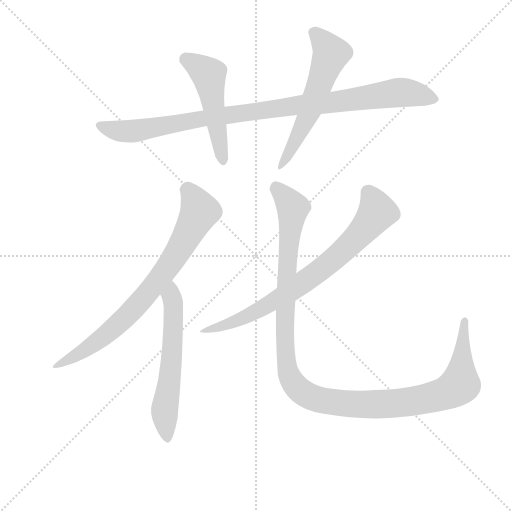
t = 0.00 s
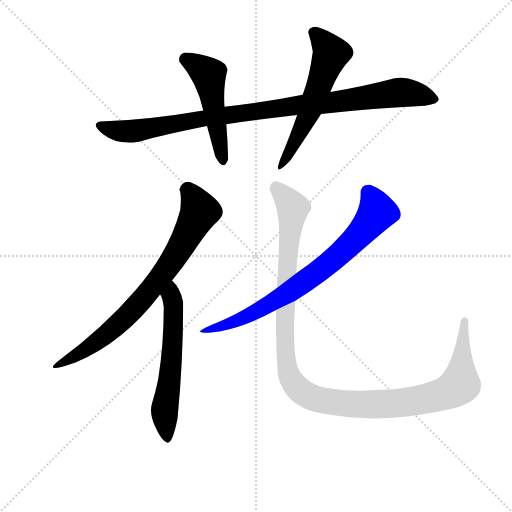
t = 4.89 s
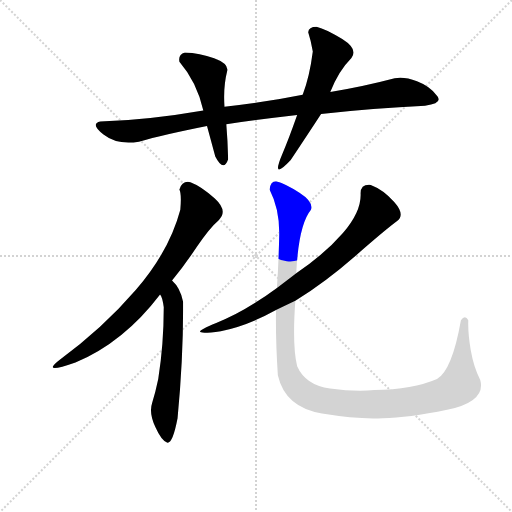
t = 5.08 s
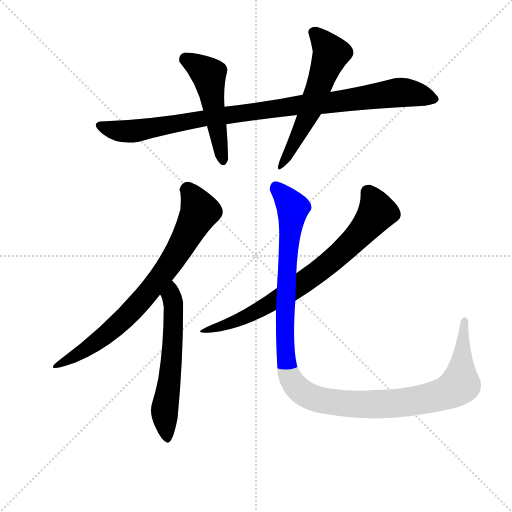
t = 5.27 s
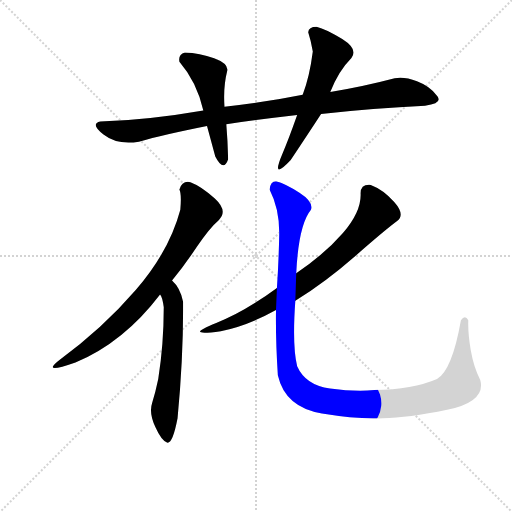
t = 5.46 s
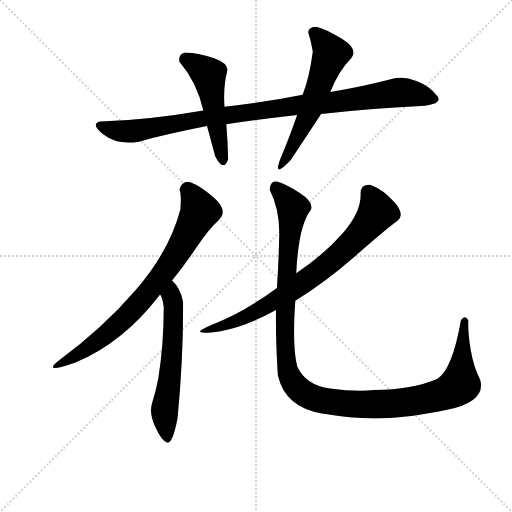
t = 6.13 s

The animated SVG that drew these frames (rendered in a browser with its animation timeline set to each time). Animation: 7 CSS @keyframes rules; one cycle of 6.13 s.

<svg version="1.1" viewBox="0 0 1024 1024" xmlns="http://www.w3.org/2000/svg">
  <g stroke="lightgray" stroke-dasharray="1,1" stroke-width="1" transform="scale(4, 4)">
    <line x1="0" y1="0" x2="256" y2="256"></line>
    <line x1="256" y1="0" x2="0" y2="256"></line>
    <line x1="128" y1="0" x2="128" y2="256"></line>
    <line x1="0" y1="128" x2="256" y2="128"></line>
  </g>
<g transform="scale(0.92, -0.92) translate(60, -900)">
   <style type="text/css">
    @keyframes keyframes0 {
      from {
       stroke: blue;
       stroke-dashoffset: 986;
       stroke-width: 128;
       }
       76% {
       animation-timing-function: step-end;
       stroke: blue;
       stroke-dashoffset: 0;
       stroke-width: 128;
       }
       to {
       stroke: black;
       stroke-width: 1024;
       }
       }
       #make-me-a-hanzi-animation-0 {
         animation: keyframes0 1.052409s both;
         animation-delay: 0.000000s;
         animation-timing-function: linear;
       }
    @keyframes keyframes1 {
      from {
       stroke: blue;
       stroke-dashoffset: 501;
       stroke-width: 128;
       }
       62% {
       animation-timing-function: step-end;
       stroke: blue;
       stroke-dashoffset: 0;
       stroke-width: 128;
       }
       to {
       stroke: black;
       stroke-width: 1024;
       }
       }
       #make-me-a-hanzi-animation-1 {
         animation: keyframes1 0.657715s both;
         animation-delay: 1.052409s;
         animation-timing-function: linear;
       }
    @keyframes keyframes2 {
      from {
       stroke: blue;
       stroke-dashoffset: 573;
       stroke-width: 128;
       }
       65% {
       animation-timing-function: step-end;
       stroke: blue;
       stroke-dashoffset: 0;
       stroke-width: 128;
       }
       to {
       stroke: black;
       stroke-width: 1024;
       }
       }
       #make-me-a-hanzi-animation-2 {
         animation: keyframes2 0.716309s both;
         animation-delay: 1.710124s;
         animation-timing-function: linear;
       }
    @keyframes keyframes3 {
      from {
       stroke: blue;
       stroke-dashoffset: 756;
       stroke-width: 128;
       }
       71% {
       animation-timing-function: step-end;
       stroke: blue;
       stroke-dashoffset: 0;
       stroke-width: 128;
       }
       to {
       stroke: black;
       stroke-width: 1024;
       }
       }
       #make-me-a-hanzi-animation-3 {
         animation: keyframes3 0.865234s both;
         animation-delay: 2.426432s;
         animation-timing-function: linear;
       }
    @keyframes keyframes4 {
      from {
       stroke: blue;
       stroke-dashoffset: 591;
       stroke-width: 128;
       }
       66% {
       animation-timing-function: step-end;
       stroke: blue;
       stroke-dashoffset: 0;
       stroke-width: 128;
       }
       to {
       stroke: black;
       stroke-width: 1024;
       }
       }
       #make-me-a-hanzi-animation-4 {
         animation: keyframes4 0.730957s both;
         animation-delay: 3.291667s;
         animation-timing-function: linear;
       }
    @keyframes keyframes5 {
      from {
       stroke: blue;
       stroke-dashoffset: 754;
       stroke-width: 128;
       }
       71% {
       animation-timing-function: step-end;
       stroke: blue;
       stroke-dashoffset: 0;
       stroke-width: 128;
       }
       to {
       stroke: black;
       stroke-width: 1024;
       }
       }
       #make-me-a-hanzi-animation-5 {
         animation: keyframes5 0.863607s both;
         animation-delay: 4.022624s;
         animation-timing-function: linear;
       }
    @keyframes keyframes6 {
      from {
       stroke: blue;
       stroke-dashoffset: 1218;
       stroke-width: 128;
       }
       80% {
       animation-timing-function: step-end;
       stroke: blue;
       stroke-dashoffset: 0;
       stroke-width: 128;
       }
       to {
       stroke: black;
       stroke-width: 1024;
       }
       }
       #make-me-a-hanzi-animation-6 {
         animation: keyframes6 1.241211s both;
         animation-delay: 4.886230s;
         animation-timing-function: linear;
       }
</style>
<path d="M 864.0 670.0 Q 907.0 676.0 888.0 694.0 Q 874.0 713.0 846.5 723.5 Q 819.0 734.0 798.0 730.0 Q 734.0 713.0 658.0 700.0 L 598.0 694.0 Q 519.0 678.0 428.0 668.0 L 382.0 660.0 Q 261.0 639.0 158.0 636.0 Q 135.0 631.0 165.0 607.5 Q 195.0 584.0 242.0 592.0 Q 295.0 607.0 390.0 626.0 L 432.0 630.0 Q 507.0 641.0 586.0 650.0 L 638.0 652.0 Q 752.0 665.0 864.0 670.0 Z" fill="lightgray"></path> 
<path d="M 428.0 668.0 Q 425.0 711.0 434.0 746.0 Q 437.0 762.0 405.5 773.5 Q 374.0 785.0 342.0 786.0 Q 327.0 782.0 330.0 766.0 Q 368.0 722.0 382.0 660.0 L 390.0 626.0 Q 399.0 593.0 408.0 560.0 Q 426.0 525.0 436.0 554.0 Q 435.0 595.0 432.0 630.0 L 428.0 668.0 Z" fill="lightgray"></path> 
<path d="M 658.0 700.0 Q 676.0 746.0 704.0 774.0 Q 719.0 793.0 684.0 815.0 Q 649.0 837.0 628.0 842.0 Q 611.0 842.0 610.0 830.0 Q 616.0 812.0 620.0 788.0 Q 613.0 733.0 598.0 694.0 L 586.0 650.0 Q 567.0 596.0 554.0 566.0 Q 528.0 505.0 572.0 552.0 Q 612.0 612.0 638.0 652.0 L 658.0 700.0 Z" fill="lightgray"></path> 
<path d="M 354.0 504.0 Q 336.0 508.0 330.0 488.0 Q 335.0 478.0 332.0 444.0 Q 308.0 354.0 235.5 270.0 Q 163.0 186.0 70.0 118.0 Q 27.0 85.0 104.0 112.0 Q 209.0 156.0 288.0 260.0 L 314.0 290.0 Q 341.0 323.0 368.0 363.5 Q 395.0 404.0 416.0 422.0 Q 436.0 442.0 407.0 468.5 Q 378.0 495.0 354.0 504.0 Z" fill="lightgray"></path> 
<path d="M 288.0 260.0 Q 293.0 255.0 296.0 232.0 Q 296.0 152.0 284.0 76.0 Q 278.0 47.0 271.0 25.0 Q 263.0 2.0 278.0 -29.0 Q 291.0 -58.0 303.0 -62.0 Q 315.0 -66.0 326.0 -9.0 Q 339.0 127.0 338.0 244.0 Q 332.0 274.0 314.0 290.0 C 293.0 312.0 275.0 287.0 288.0 260.0 Z" fill="lightgray"></path> 
<path d="M 582.0 246.0 Q 648.0 287.0 712.5 343.5 Q 777.0 400.0 804.0 420.0 Q 821.0 434.0 797.0 461.0 Q 773.0 488.0 746.0 498.0 Q 723.0 500.0 724.0 478.0 Q 725.0 439.0 685.5 393.5 Q 646.0 348.0 584.0 306.0 L 542.0 274.0 Q 470.0 221.0 410.0 198.0 Q 335.0 168.0 420.0 180.0 Q 477.0 191.0 540.0 226.0 L 582.0 246.0 Z" fill="lightgray"></path> 
<path d="M 942.0 204.0 Q 923.0 96.0 890.0 76.0 Q 837.0 53.0 754.0 52.0 Q 711.0 48.0 657.5 55.5 Q 604.0 63.0 586.0 104.0 Q 575.0 148.0 582.0 246.0 L 584.0 306.0 Q 589.0 411.0 616.0 444.0 Q 622.0 461.0 591.0 481.0 Q 560.0 501.0 540.0 506.0 Q 528.0 506.0 526.0 488.0 Q 548.0 445.0 547.0 389.5 Q 546.0 334.0 542.0 274.0 L 540.0 226.0 Q 539.0 162.0 544.0 84.0 Q 560.0 14.0 640.0 1.0 Q 720.0 -12.0 772.0 -9.0 Q 827.0 -9.0 912.0 9.0 Q 997.0 27.0 984.0 74.0 Q 970.0 101.0 963.5 138.0 Q 957.0 175.0 958.0 204.0 Q 951.0 217.0 942.0 204.0 Z" fill="lightgray"></path> 
      <clipPath id="make-me-a-hanzi-clip-0">
      <path d="M 864.0 670.0 Q 907.0 676.0 888.0 694.0 Q 874.0 713.0 846.5 723.5 Q 819.0 734.0 798.0 730.0 Q 734.0 713.0 658.0 700.0 L 598.0 694.0 Q 519.0 678.0 428.0 668.0 L 382.0 660.0 Q 261.0 639.0 158.0 636.0 Q 135.0 631.0 165.0 607.5 Q 195.0 584.0 242.0 592.0 Q 295.0 607.0 390.0 626.0 L 432.0 630.0 Q 507.0 641.0 586.0 650.0 L 638.0 652.0 Q 752.0 665.0 864.0 670.0 Z" fill="lightgray"></path>
      </clipPath>
      <path clip-path="url(#make-me-a-hanzi-clip-0)" d="M 162.0 622.0 L 230.0 615.0 L 393.0 645.0 L 807.0 699.0 L 884.0 685.0 " fill="none" id="make-me-a-hanzi-animation-0" stroke-dasharray="858 1716" stroke-linecap="round"></path>

      <clipPath id="make-me-a-hanzi-clip-1">
      <path d="M 428.0 668.0 Q 425.0 711.0 434.0 746.0 Q 437.0 762.0 405.5 773.5 Q 374.0 785.0 342.0 786.0 Q 327.0 782.0 330.0 766.0 Q 368.0 722.0 382.0 660.0 L 390.0 626.0 Q 399.0 593.0 408.0 560.0 Q 426.0 525.0 436.0 554.0 Q 435.0 595.0 432.0 630.0 L 428.0 668.0 Z" fill="lightgray"></path>
      </clipPath>
      <path clip-path="url(#make-me-a-hanzi-clip-1)" d="M 344.0 771.0 L 394.0 738.0 L 422.0 555.0 " fill="none" id="make-me-a-hanzi-animation-1" stroke-dasharray="373 746" stroke-linecap="round"></path>

      <clipPath id="make-me-a-hanzi-clip-2">
      <path d="M 658.0 700.0 Q 676.0 746.0 704.0 774.0 Q 719.0 793.0 684.0 815.0 Q 649.0 837.0 628.0 842.0 Q 611.0 842.0 610.0 830.0 Q 616.0 812.0 620.0 788.0 Q 613.0 733.0 598.0 694.0 L 586.0 650.0 Q 567.0 596.0 554.0 566.0 Q 528.0 505.0 572.0 552.0 Q 612.0 612.0 638.0 652.0 L 658.0 700.0 Z" fill="lightgray"></path>
      </clipPath>
      <path clip-path="url(#make-me-a-hanzi-clip-2)" d="M 624.0 828.0 L 660.0 783.0 L 609.0 648.0 L 568.0 565.0 L 554.0 548.0 " fill="none" id="make-me-a-hanzi-animation-2" stroke-dasharray="445 890" stroke-linecap="round"></path>

      <clipPath id="make-me-a-hanzi-clip-3">
      <path d="M 354.0 504.0 Q 336.0 508.0 330.0 488.0 Q 335.0 478.0 332.0 444.0 Q 308.0 354.0 235.5 270.0 Q 163.0 186.0 70.0 118.0 Q 27.0 85.0 104.0 112.0 Q 209.0 156.0 288.0 260.0 L 314.0 290.0 Q 341.0 323.0 368.0 363.5 Q 395.0 404.0 416.0 422.0 Q 436.0 442.0 407.0 468.5 Q 378.0 495.0 354.0 504.0 Z" fill="lightgray"></path>
      </clipPath>
      <path clip-path="url(#make-me-a-hanzi-clip-3)" d="M 346.0 487.0 L 367.0 459.0 L 373.0 437.0 L 299.0 311.0 L 211.0 208.0 L 143.0 151.0 L 95.0 123.0 L 86.0 109.0 " fill="none" id="make-me-a-hanzi-animation-3" stroke-dasharray="628 1256" stroke-linecap="round"></path>

      <clipPath id="make-me-a-hanzi-clip-4">
      <path d="M 288.0 260.0 Q 293.0 255.0 296.0 232.0 Q 296.0 152.0 284.0 76.0 Q 278.0 47.0 271.0 25.0 Q 263.0 2.0 278.0 -29.0 Q 291.0 -58.0 303.0 -62.0 Q 315.0 -66.0 326.0 -9.0 Q 339.0 127.0 338.0 244.0 Q 332.0 274.0 314.0 290.0 C 293.0 312.0 275.0 287.0 288.0 260.0 Z" fill="lightgray"></path>
      </clipPath>
      <path clip-path="url(#make-me-a-hanzi-clip-4)" d="M 314.0 281.0 L 315.0 147.0 L 298.0 13.0 L 303.0 -53.0 " fill="none" id="make-me-a-hanzi-animation-4" stroke-dasharray="463 926" stroke-linecap="round"></path>

      <clipPath id="make-me-a-hanzi-clip-5">
      <path d="M 582.0 246.0 Q 648.0 287.0 712.5 343.5 Q 777.0 400.0 804.0 420.0 Q 821.0 434.0 797.0 461.0 Q 773.0 488.0 746.0 498.0 Q 723.0 500.0 724.0 478.0 Q 725.0 439.0 685.5 393.5 Q 646.0 348.0 584.0 306.0 L 542.0 274.0 Q 470.0 221.0 410.0 198.0 Q 335.0 168.0 420.0 180.0 Q 477.0 191.0 540.0 226.0 L 582.0 246.0 Z" fill="lightgray"></path>
      </clipPath>
      <path clip-path="url(#make-me-a-hanzi-clip-5)" d="M 741.0 481.0 L 760.0 439.0 L 690.0 358.0 L 610.0 293.0 L 539.0 246.0 L 397.0 179.0 " fill="none" id="make-me-a-hanzi-animation-5" stroke-dasharray="626 1252" stroke-linecap="round"></path>

      <clipPath id="make-me-a-hanzi-clip-6">
      <path d="M 942.0 204.0 Q 923.0 96.0 890.0 76.0 Q 837.0 53.0 754.0 52.0 Q 711.0 48.0 657.5 55.5 Q 604.0 63.0 586.0 104.0 Q 575.0 148.0 582.0 246.0 L 584.0 306.0 Q 589.0 411.0 616.0 444.0 Q 622.0 461.0 591.0 481.0 Q 560.0 501.0 540.0 506.0 Q 528.0 506.0 526.0 488.0 Q 548.0 445.0 547.0 389.5 Q 546.0 334.0 542.0 274.0 L 540.0 226.0 Q 539.0 162.0 544.0 84.0 Q 560.0 14.0 640.0 1.0 Q 720.0 -12.0 772.0 -9.0 Q 827.0 -9.0 912.0 9.0 Q 997.0 27.0 984.0 74.0 Q 970.0 101.0 963.5 138.0 Q 957.0 175.0 958.0 204.0 Q 951.0 217.0 942.0 204.0 Z" fill="lightgray"></path>
      </clipPath>
      <path clip-path="url(#make-me-a-hanzi-clip-6)" d="M 541.0 491.0 L 577.0 447.0 L 566.0 354.0 L 560.0 143.0 L 569.0 83.0 L 599.0 46.0 L 636.0 30.0 L 742.0 20.0 L 831.0 26.0 L 917.0 49.0 L 940.0 64.0 L 945.0 192.0 L 950.0 202.0 " fill="none" id="make-me-a-hanzi-animation-6" stroke-dasharray="1090 2180" stroke-linecap="round"></path>

</g>
</svg>
